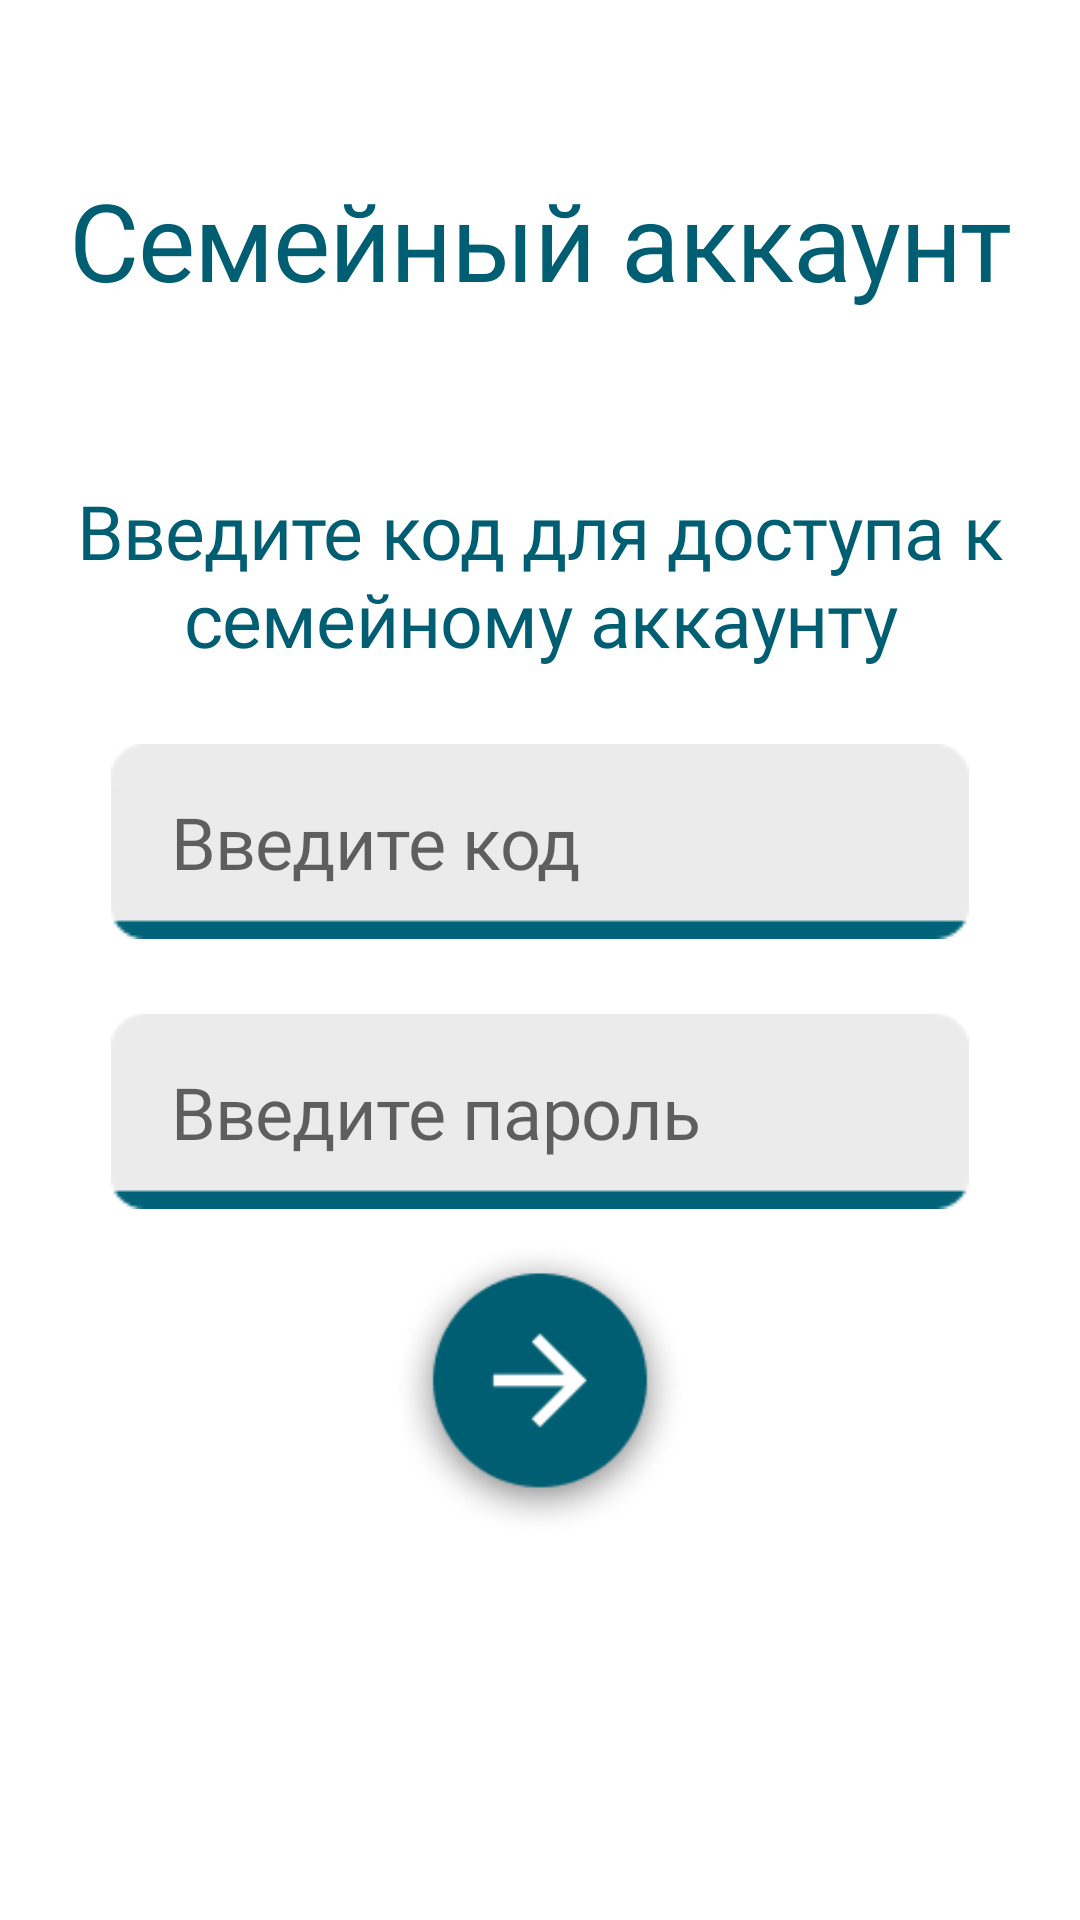

Layout XML and referenced resources for this Android screen:
<!-- AndroidManifest.xml: application theme Theme.FinanceApp -->
<!-- res/layout/activity_login_to_family_acc.xml -->
<?xml version="1.0" encoding="utf-8"?>
<ScrollView xmlns:android="http://schemas.android.com/apk/res/android"
    xmlns:app="http://schemas.android.com/apk/res-auto"
    xmlns:tools="http://schemas.android.com/tools"
    android:layout_width="match_parent"
    android:layout_height="match_parent"
    android:fillViewport="true">

    <androidx.constraintlayout.widget.ConstraintLayout
        android:layout_width="match_parent"
        android:layout_height="match_parent"
        tools:context=".LoginToFamilyAccActivity">

        <LinearLayout
            android:id="@+id/main_screen"
            android:layout_width="match_parent"
            android:layout_height="match_parent"
            android:orientation="vertical">

            <LinearLayout
                android:id="@+id/entrance_txt_part"
                style="@style/linear_layout_height_zero_h"
                android:layout_weight="1">

                <TextView
                    android:id="@+id/entrance_txt"
                    style="@style/font_roboto_light_blue"
                    android:layout_width="match_parent"
                    android:layout_height="wrap_content"
                    android:layout_gravity="center"
                    android:gravity="center"
                    android:text="Семейный аккаунт"
                    android:textSize="36sp" />

            </LinearLayout>

            <LinearLayout
                android:id="@+id/edit_part"
                style="@style/linear_layout_height_zero_v"
                android:layout_weight="3">

                <TextView
                    style="@style/font_roboto_light_blue"
                    android:layout_width="match_parent"
                    android:layout_height="wrap_content"
                    android:gravity="center"
                    android:text="Введите код для доступа к семейному аккаунту"
                    android:textSize="25sp"/>

                <EditText
                    android:id="@+id/code"
                    style="@style/font_roboto_regular_blue"
                    android:layout_width="match_parent"
                    android:layout_height="wrap_content"
                    android:layout_gravity="center"
                    android:layout_marginTop="25dp"
                    android:paddingHorizontal="20dp"
                    android:layout_marginHorizontal="37dp"
                    android:background="@drawable/operation_sum_bg"
                    android:ems="10"
                    android:hint="Введите код"
                    android:inputType="text"
                    android:textColorLink="@color/dark_blue"
                    android:textCursorDrawable="@color/dark_blue"
                    android:textSize="24sp" />

                <EditText
                    android:id="@+id/code1"
                    style="@style/font_roboto_regular_blue"
                    android:layout_width="match_parent"
                    android:layout_height="wrap_content"
                    android:layout_gravity="center"
                    android:layout_marginTop="25dp"
                    android:paddingHorizontal="20dp"
                    android:layout_marginHorizontal="37dp"
                    android:background="@drawable/operation_sum_bg"
                    android:ems="10"
                    android:hint="Введите пароль"
                    android:inputType="text"
                    android:textColorLink="@color/dark_blue"
                    android:textCursorDrawable="@color/dark_blue"
                    android:textSize="24sp" />

                <ImageView
                    android:id="@+id/next_btn"
                    android:src="@drawable/next_btn"
                    android:layout_width="100dp"
                    android:layout_height="100dp"
                    android:layout_gravity="center"
                    android:layout_marginTop="10dp"
                    />

            </LinearLayout>

        </LinearLayout>

    </androidx.constraintlayout.widget.ConstraintLayout>
</ScrollView>
<!-- resources referenced by this layout -->
<resources>
  <color name="dark_blue">#005E73</color>
  <!-- drawable next_btn: png bitmap (drawable, 11148 bytes) -->
  <!-- drawable operation_sum_bg: jpg bitmap (drawable, 3608 bytes) -->
  <style name="font_roboto_light_blue">
          <item name="android:fontFamily">@font/roboto_light</item>
          <item name="android:letterSpacing">-0.01</item>
          <item name="android:textColor">@color/dark_blue</item>
      </style>
  <style name="font_roboto_regular_blue">
          <item name="android:fontFamily">@font/roboto</item>
          <item name="android:letterSpacing">-0.01</item>
          <item name="android:textColor">@color/dark_blue</item>
      </style>
  <style name="linear_layout_height_zero_h">
          <item name="android:layout_width">match_parent</item>
          <item name="android:layout_height">0dp</item>
          <item name="android:orientation">horizontal</item>
      </style>
  <style name="linear_layout_height_zero_v">
          <item name="android:layout_width">match_parent</item>
          <item name="android:layout_height">0dp</item>
          <item name="android:orientation">vertical</item>
      </style>
  <style name="Theme.FinanceApp" parent="Theme.MaterialComponents.DayNight.NoActionBar">
          
          <item name="colorPrimary">@color/white</item>
          <item name="colorPrimaryVariant">@color/purple_700</item>
          <item name="colorOnPrimary">@color/white</item>
          
          <item name="colorSecondary">@color/teal_200</item>
          <item name="colorSecondaryVariant">@color/teal_700</item>
          <item name="colorOnSecondary">@color/black</item>
          
          <item name="android:statusBarColor" tools:targetApi="l">?attr/colorPrimaryVariant</item>
          
      </style>
  <color name="white">#FFFFFFFF</color>
  <color name="purple_700">#FF3700B3</color>
  <color name="teal_200">#FF03DAC5</color>
  <color name="teal_700">#FF018786</color>
  <color name="black">#FF000000</color>
</resources>
